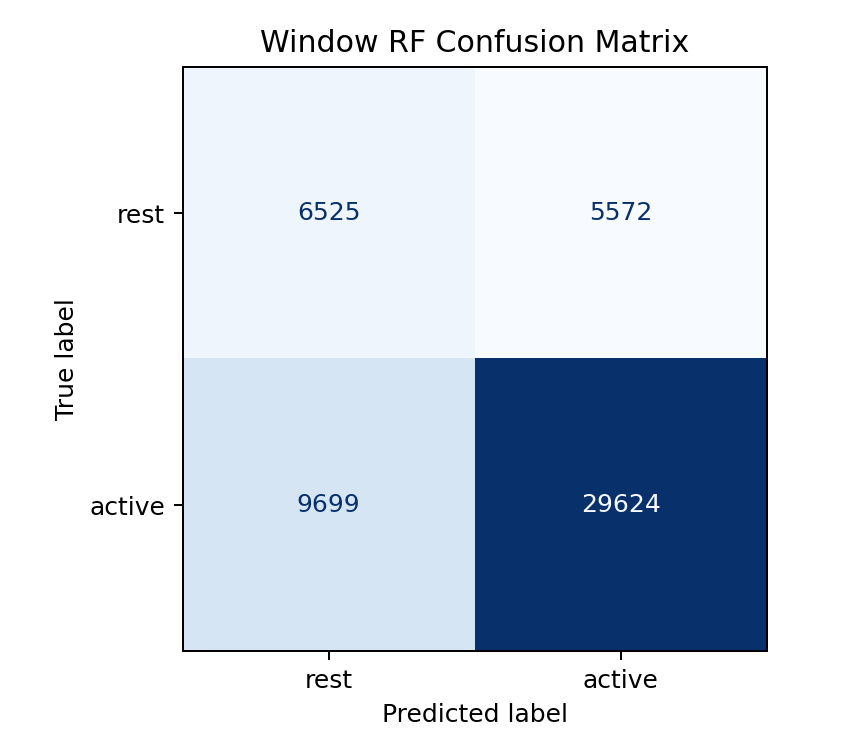

The table this chart was drawn from, first rows:
6525, 5572
9699, 29624
